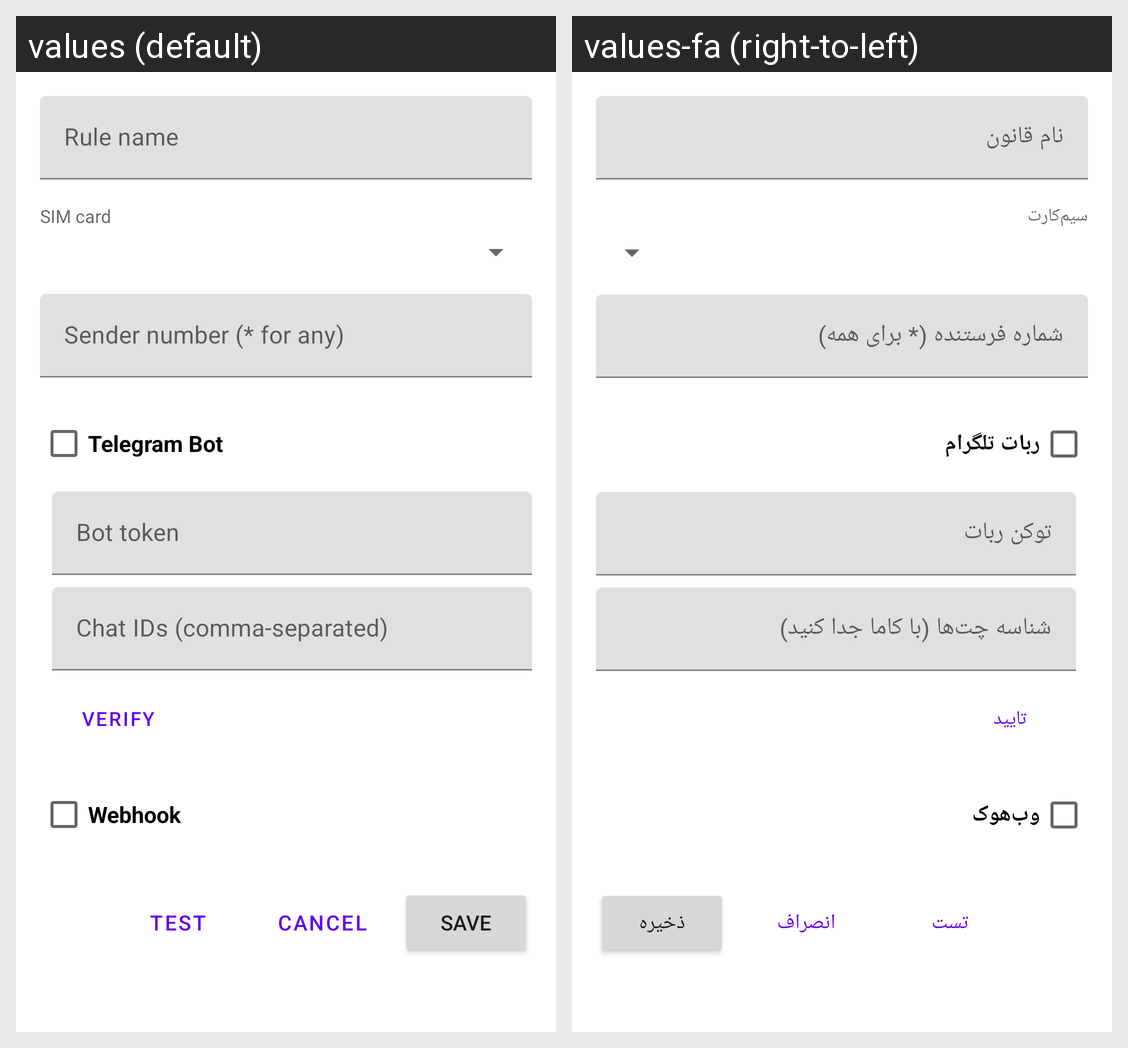

Translations of the strings shown on this Android screen, per locale in the grid:
Android screen res/layout/activity_rule_edit.xml rendered under 2 locales, left to right: values (default), values-fa (right-to-left). Device: Nexus 5 (rendered at 1080×1920; each locale shown at half size, 540×960, under a caption strip naming it); theme Theme.SmsFrowarder.
Strings drawn on this screen, with the default value and each locale's value (text and hints the layout hard-codes, and strings that could not be matched under every locale, appear in the picture but are not listed):

hint_rule_name
  values: Rule name
  values-fa: نام قانون

label_sim_card
  values: SIM card
  values-fa: سیم‌کارت

hint_sender
  values: Sender number (* for any)
  values-fa: شماره فرستنده (* برای همه)

rb_telegram
  values: Telegram Bot
  values-fa: ربات تلگرام

hint_bot_token
  values: Bot token
  values-fa: توکن ربات

hint_chat_ids
  values: Chat IDs (comma-separated)
  values-fa: شناسه چت‌ها (با کاما جدا کنید)

btn_verify
  values: Verify
  values-fa: تایید

rb_webhook
  values: Webhook
  values-fa: وب‌هوک

btn_test_rule
  values: Test
  values-fa: تست

btn_cancel
  values: Cancel
  values-fa: انصراف

btn_save
  values: Save
  values-fa: ذخیره
